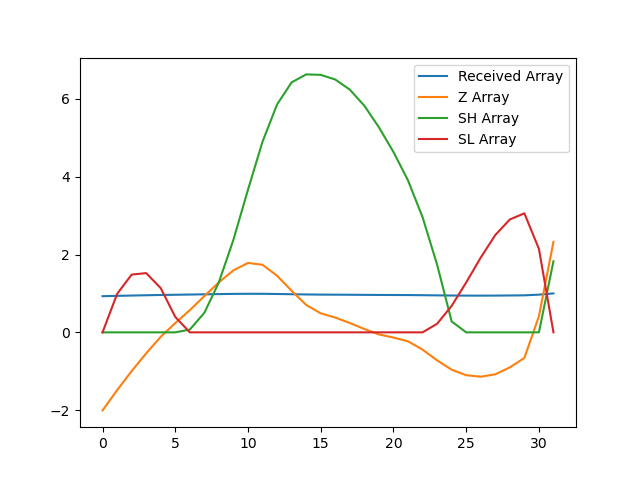

Values plotted in this chart, from the file beside it:
, index, year, val, Received Array, Z Array, SH Array, SL Array
0, 2114, 1990, 11392, 0.9292, -2.006, 0.0, 0.0
1, 2117, 1991, 11496, 0.9377, -1.487, 0.0, 0.9867
2, 2120, 1992, 11594, 0.9457, -0.9972, 0.0, 1.484
3, 2123, 1993, 11686, 0.9532, -0.5382, 0.0, 1.522
4, 2126, 1994, 11771, 0.9601, -0.1136, 0.0, 1.136
5, 2129, 1995, 11842, 0.9659, 0.2393, 0.0, 0.3964
6, 2132, 1996, 11908, 0.9713, 0.5708, 0.07076, 0.0
7, 2135, 1997, 11981, 0.9772, 0.9314, 0.5022, 0.0
8, 2138, 1998, 12052, 0.983, 1.286, 1.288, 0.0
9, 2141, 1999, 12113, 0.988, 1.594, 2.382, 0.0
10, 2144, 2000, 12151, 0.9911, 1.784, 3.666, 0.0
11, 2147, 2001, 12142, 0.9904, 1.736, 4.902, 0.0
12, 2150, 2002, 12085, 0.9857, 1.454, 5.856, 0.0
13, 2153, 2003, 12008, 0.9794, 1.067, 6.423, 0.0
14, 2156, 2004, 11935, 0.9735, 0.7047, 6.628, 0.0
15, 2159, 2005, 11892, 0.97, 0.4887, 6.617, 0.0
16, 2162, 2006, 11870, 0.9682, 0.3795, 6.496, 0.0
17, 2165, 2007, 11842, 0.9659, 0.2403, 6.237, 0.0
18, 2168, 2008, 11811, 0.9634, 0.0858, 5.822, 0.0
19, 2171, 2009, 11783, 0.9611, -0.05324, 5.269, 0.0
20, 2174, 2010, 11767, 0.9598, -0.1343, 4.635, 0.0
21, 2177, 2011, 11748, 0.9582, -0.2303, 3.905, 0.0
22, 2180, 2012, 11705, 0.9547, -0.4441, 2.96, 0.0
23, 2183, 2013, 11650, 0.9502, -0.7197, 1.741, 0.2197
24, 2186, 2014, 11602, 0.9463, -0.9598, 0.281, 0.6795
25, 2189, 2015, 11573, 0.944, -1.101, 0.0, 1.281
26, 2192, 2016, 11566, 0.9433, -1.14, 0.0, 1.921
27, 2195, 2017, 11578, 0.9444, -1.079, 0.0, 2.5
28, 2198, 2018, 11614, 0.9473, -0.9009, 0.0, 2.901
29, 2201, 2019, 11662, 0.9512, -0.658, 0.0, 3.058
30, 2204, 2020, 11877, 0.9687, 0.4125, 0.0, 2.146
31, 2207, 2021, 12260, 1.0, 2.327, 1.827, 0.0
